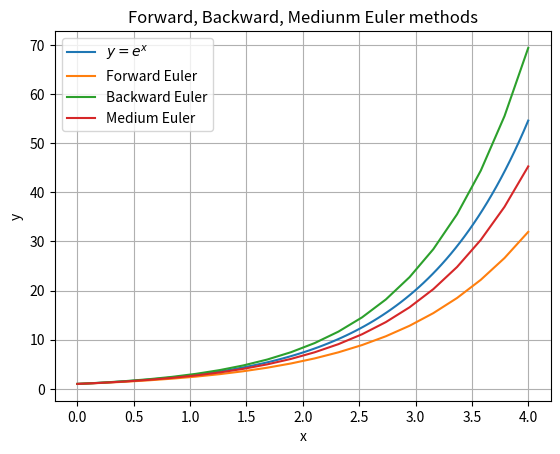

This chart was generated by the following Python code:
# y'=y, y(0)=1


import numpy as np
import matplotlib.pyplot as plt

x0 = np.linspace(0, 4, 100)
y0 = np.exp(x0)

# forward Euler method for solving ODEs
nn = 20
h = 4. / nn

x1 = np.linspace(0, 4, nn)
y1 = np.zeros(nn)
y1[0] = 1
for i in range(1, nn):
    y1[i] = y1[i-1] + h * y1[i-1]



# backward Euler method for solving ODEs
x2 = np.linspace(0, 4, nn)
y2 = np.zeros(nn)
y2[0] = 1
for i in range(1, nn):
    y2[i] = y2[i-1] / (1 - h)


# medium Euler method for solving ODEs
x3 = np.linspace(0, 4, nn)
y3 = np.zeros(nn)
y3[0] = 1
for i in range(1, nn):
    y3[i] = y3[i-1] * (1+h/2.) / (1-h/2.)


fig, ax = plt.subplots()
ax.plot(x0, y0, label=r'$y=e^x$')
ax.plot(x1, y1, label='Forward Euler')
ax.plot(x2, y2, label='Backward Euler')
ax.plot(x3, y3, label='Medium Euler')
ax.set_title('Forward, Backward, Mediunm Euler methods')
ax.set_xlabel('x')
ax.set_ylabel('y')
ax.grid(True)
ax.legend()

plt.show()